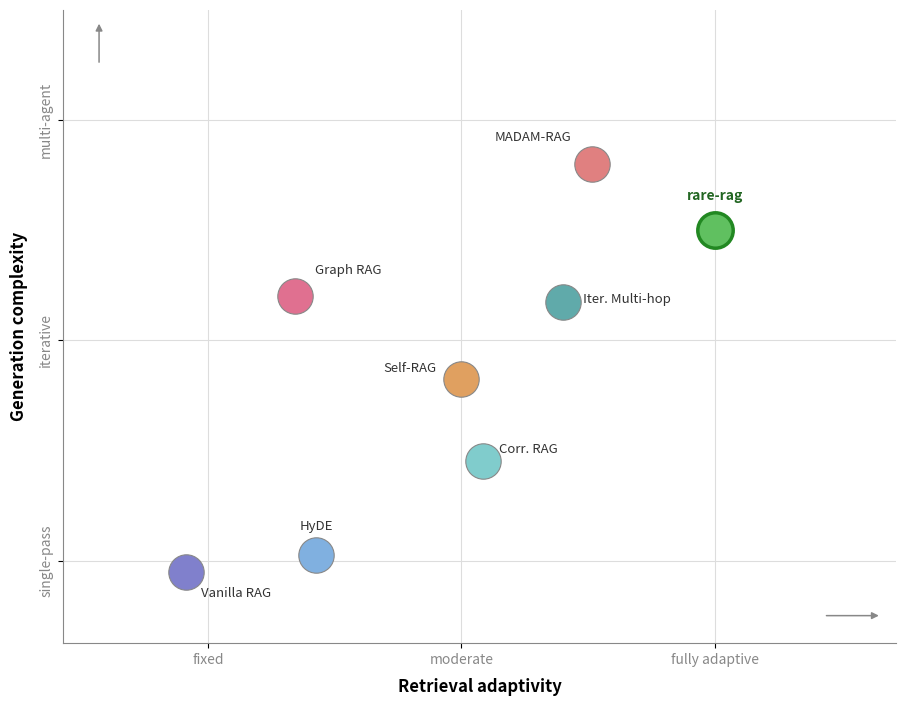

The script that saved this image:
"""Regenerate arch_comparison.png using matplotlib."""

import matplotlib

matplotlib.use("Agg")
import matplotlib.pyplot as plt

fig, ax = plt.subplots(figsize=(9, 7))

# ── data ──────────────────────────────────────────────────────────────────────
# Qualitative positioning map: coordinates are conceptual, not measured.
# All markers are the same size (size carries no data); rare-rag is highlighted
# only by a bold green outline to mark it as this thesis's architecture.
# (name, x, y, color, bold_outline)
_SZ = 650
points = [
    ("Vanilla RAG", 0.12, 0.08, "#8080cc", False),
    ("HyDE", 0.30, 0.11, "#80b0e0", False),
    ("Self-RAG", 0.50, 0.43, "#e0a060", False),
    ("Graph RAG", 0.27, 0.58, "#e07090", False),
    ("Corr. RAG", 0.53, 0.28, "#80cccc", False),
    ("Iter. Multi-hop", 0.64, 0.57, "#60aaaa", False),
    ("MADAM-RAG", 0.68, 0.82, "#e08080", False),
    ("rare-rag", 0.85, 0.70, "#60c060", True),
]

# Per-label offsets: (dx, dy, ha)
LABEL_OFFSETS = {
    "Vanilla RAG": (0.02, -0.052, "left"),
    "HyDE": (0.00, 0.040, "center"),
    "Self-RAG": (-0.034, 0.008, "right"),
    "Graph RAG": (0.028, 0.036, "left"),
    "Corr. RAG": (0.022, 0.010, "left"),
    "Iter. Multi-hop": (0.028, -0.008, "left"),
    "MADAM-RAG": (-0.028, 0.036, "right"),
    "rare-rag": (0.00, 0.050, "center"),
}

# Scatter
for name, x, y, color, bold in points:
    lw = 2.5 if bold else 0.8
    ec = "#228822" if bold else "#888888"
    ax.scatter(x, y, s=_SZ, color=color, edgecolors=ec, linewidths=lw, zorder=3)
    dx, dy, ha = LABEL_OFFSETS.get(name, (0.04, 0.05, "left"))
    is_rare = name == "rare-rag"
    ax.text(
        x + dx,
        y + dy,
        name,
        ha=ha,
        va="bottom",
        fontsize=10 if is_rare else 9.5,
        fontweight="bold" if is_rare else "normal",
        color="#226622" if is_rare else "#333333",
        zorder=4,
    )

# ── axes styling ──────────────────────────────────────────────────────────────
ax.set_xlim(-0.05, 1.10)
ax.set_ylim(-0.05, 1.10)
ax.spines["top"].set_visible(False)
ax.spines["right"].set_visible(False)
ax.spines["left"].set_color("#888888")
ax.spines["bottom"].set_color("#888888")

# X axis
ax.set_xticks([0.15, 0.50, 0.85])
ax.set_xticklabels(
    ["fixed", "moderate", "fully adaptive"], fontsize=10, color="#888888"
)
ax.set_xlabel("Retrieval adaptivity", fontsize=12, fontweight="bold", labelpad=8)

# Y axis
ax.set_yticks([0.10, 0.50, 0.90])
ax.set_yticklabels(
    ["single-pass", "iterative", "multi-agent"],
    fontsize=10,
    color="#888888",
    rotation=90,
    va="center",
)
ax.set_ylabel("Generation complexity", fontsize=12, fontweight="bold", labelpad=8)

# Light grid lines matching the original
for xg in [0.15, 0.50, 0.85]:
    ax.axvline(xg, color="#dddddd", lw=0.8, zorder=0)
for yg in [0.10, 0.50, 0.90]:
    ax.axhline(yg, color="#dddddd", lw=0.8, zorder=0)

# Arrow heads on axes
ax.annotate(
    "",
    xy=(1.08, 0),
    xytext=(1.0, 0),
    arrowprops=dict(arrowstyle="-|>", color="#888888", lw=1.1),
)
ax.annotate(
    "",
    xy=(0, 1.08),
    xytext=(0, 1.0),
    arrowprops=dict(arrowstyle="-|>", color="#888888", lw=1.1),
)

plt.tight_layout(pad=0.5)
plt.savefig("arch_comparison.png", dpi=200, bbox_inches="tight")
print("Saved arch_comparison.png")
